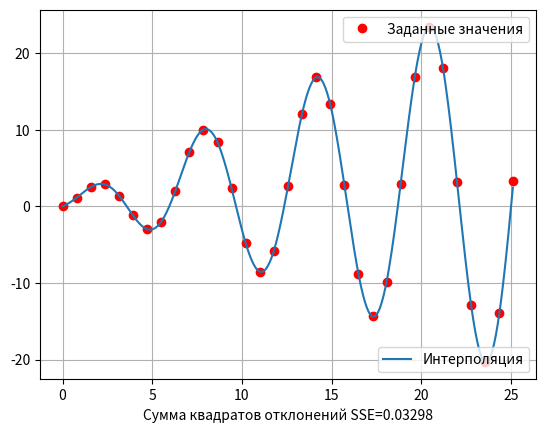

Write Python code to recreate this figure.
import numpy as np
from numpy import pi
import matplotlib.pyplot as plt


class Spline:
    def __init__(self):
        pass
    
    def fit(self, knots, values, d0, dn):
        """Fit spline to given values known in knots.

        Keyword arguments:
        knots -- knots
        values -- given values
        d0 -- derivative in knots[0]
        dn -- derivative in knots[n] 
        """
        self.knots = np.array(knots)
        self.n = len(knots)
        self.values = np.array(values)
        h = knots[1] - knots[0]

        # form the matrix T to compute derivatives d[1], ..., d[n-1]
        vec = [1.0, 4.0, 1.0]
        T = np.zeros((self.n, self.n))
        T[0, 0] = T[self.n - 1, self.n - 1] = 1.0
        for i in range(1, self.n - 1):
            T[i][i - 1 : i + 2] = vec

        # form the known-values vector Y
        Y = np.zeros((self.n))
        Y[0] = d0
        Y[1 : self.n - 1] = [3.0 / h * (self.values[i + 2] - self.values[i]) for i in range(self.n - 2)]
        Y[self.n - 1] = dn

        # solve the linear system to find the derivatives vector D 
        D = np.linalg.solve(T, Y)
        # compute the coefficients in matrix form
        s = np.array([
            [1.0, 0, 0, 0],
            [0, 1.0, 0, 0],
            [-3.0 / (h ** 2), -2.0 / h, 3.0 / (h ** 2), -1.0 / h],
            [2.0 / (h ** 3), 1.0 / (h ** 2), -2.0 / (h ** 3), 1.0 / (h ** 2)]
        ])
        p = np.transpose([[self.values[i], D[i], self.values[i + 1], D[i + 1]] for i in range(self.n - 1)])
        self.A = np.transpose(s.dot(p))
        return self

    def value(self, knot):
        """Compute value in given knot.

        Keyword arguments:
        knot -- given knot, must be in interval [x[0], ..., x[n]]
        """
        if self.A is None:
            return None
        if (knot < self.knots[0]) or (knot > self.knots[self.n - 1]):
            return None

        i = [j for j in range(len(self.knots)-1) if (knot >= self.knots[j] and knot <= self.knots[j + 1])][0]
        x_i = np.array([
            1,
            (knot - self.knots[i]),
            (knot - self.knots[i]) ** 2,
            (knot - self.knots[i]) ** 3,
        ])
        return x_i.dot(self.A[i])
    
    def valuesx(self, x):
        """Compute values in given knots.

        Keyword arguments:
        knots -- given knots, must be in interval [x[0], ..., x[n]]
        """
        if self.A is None:
            return None
        return [self.value(value) for value in x]


if __name__ == "__main__":
    knots = np.arange(0.0, 8 * pi + 0.1, pi / 4)
    values = knots * np.sin(knots) + np.log(knots + 1)
    d = np.divide(1, (knots + 1)) + np.sin(knots) + knots * np.cos(knots)
    x = np.arange(0.0, 8 * pi, 0.05)
    f = Spline().fit(knots, values, d[0], d[-1]).valuesx(x)
    true_values = x * np.sin(x) + np.log(x + 1)
    SSE = np.sum([(f[i] - true_values[i]) ** 2 for i in range(len(x))])

    line1, = plt.plot(knots, values, 'ro', label="Заданные значения")
    line2, = plt.plot(x, f, label="Интерполяция")
    legend1 = plt.legend(handles=[line1], loc=1)
    ax = plt.gca().add_artist(legend1)
    plt.legend(handles=[line2], loc=4)
    
    plt.grid(True)
    plt.xlabel("Сумма квадратов отклонений SSE=%.5f" % SSE)
    plt.show()
